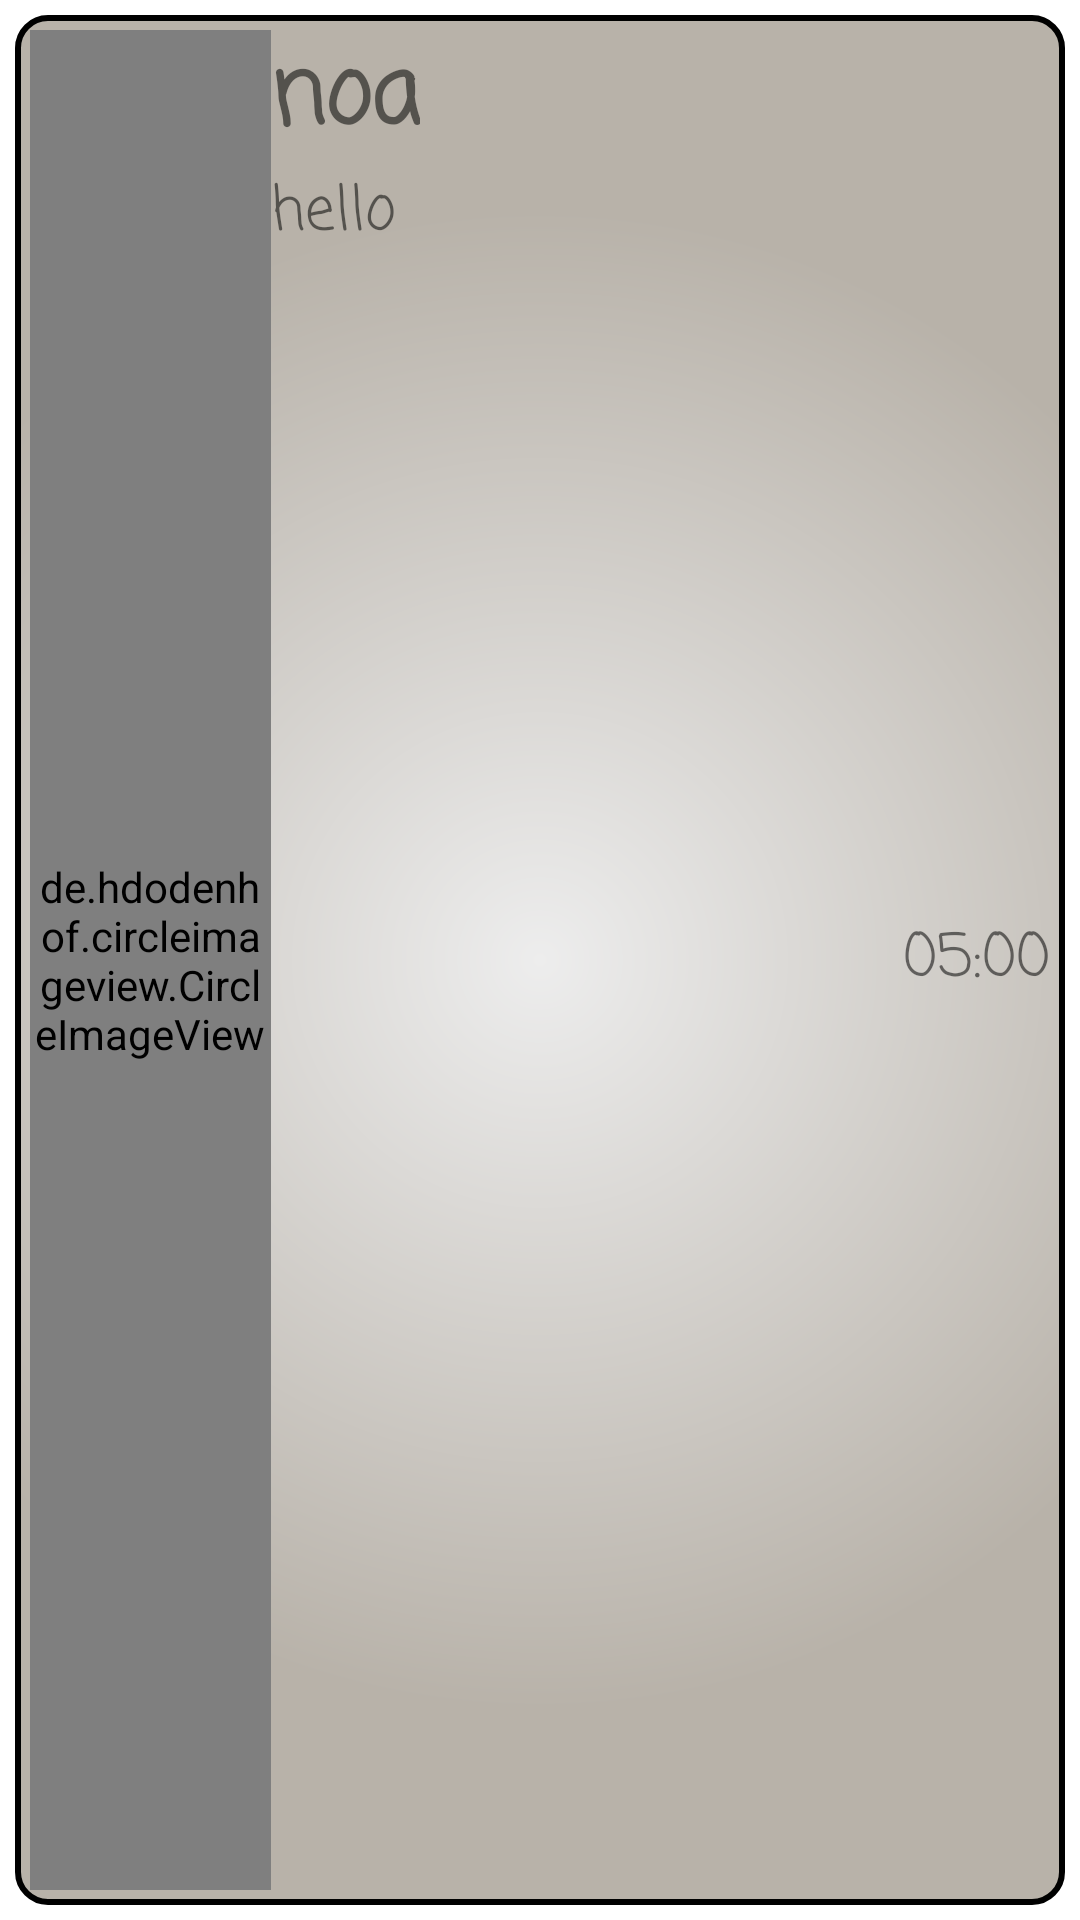

This screen was rendered from an Android layout file. Write that file and the resources it references.
<!-- AndroidManifest.xml: application theme Theme.WhatsApp_clone_test -->
<!-- res/layout/list_contacts.xml -->
<?xml version="1.0" encoding="utf-8"?>

<LinearLayout xmlns:android="http://schemas.android.com/apk/res/android"
    xmlns:app="http://schemas.android.com/apk/res-auto"
    xmlns:tools="http://schemas.android.com/tools"
    android:layout_width="match_parent"
    android:layout_height="wrap_content"
    android:orientation="vertical"
    android:padding="3dp"
    app:layout_insetEdge="none">


    <LinearLayout
        android:id="@+id/itemm"
        android:layout_width="match_parent"
        android:layout_height="match_parent"
        android:layout_margin="2dp"

        android:background="@drawable/single_side_bar"
        android:orientation="horizontal">

        <de.hdodenhof.circleimageview.CircleImageView
            android:id="@+id/contact_profilePic"
            android:layout_width="0dp"
            android:layout_height="match_parent"
            android:layout_weight="1"
            android:src="@drawable/background3"
            app:civ_border_color="@color/black"
            app:civ_border_width="2dp"
            tools:srcCompat="@tools:sample/avatars" />

        <LinearLayout
            android:layout_width="wrap_content"
            android:layout_height="wrap_content"
            android:layout_weight="2"
            android:orientation="vertical"
            android:outlineProvider="none">

            <TextView
                android:id="@+id/contact_name"
                android:layout_width="wrap_content"
                android:layout_height="wrap_content"
                android:maxLength="10"
                android:fontFamily="casual"
                android:text="noa"
                android:textSize="30dp"
                android:textStyle="bold" />








            <TextView
                android:id="@+id/contact_message"
                android:layout_width="wrap_content"
                android:layout_height="match_parent"
                android:fontFamily="casual"
                android:maxLength="10"
                android:gravity="bottom"
                android:text="hello"
                android:textSize="20dp" />
        </LinearLayout>

        <TextView
            android:id="@+id/contact_massageTime"
            android:layout_width="wrap_content"
            android:layout_height="wrap_content"
            android:layout_gravity="center"
            android:fontFamily="casual"
            android:gravity="end"
            android:text="05:00"
            android:textSize="20dp" />
    </LinearLayout>

</LinearLayout>
<!-- resources referenced by this layout -->
<resources>
  <color name="black">#FF000000</color>
  <!-- drawable single_side_bar (drawable) -->
  <shape xmlns:android="http://schemas.android.com/apk/res/android"
      android:shape="rectangle" >
      <corners android:radius="10dp" />
      <stroke android:width="2dp" android:color="@color/black" />
      <gradient
          android:startColor="#ededed"
          android:endColor="#B8B2A9"
          android:gradientRadius="250dp"
          android:type="radial"
          />
      <padding android:left="5dp" android:top="5dp"
          android:right="5dp" android:bottom="5dp" />
  </shape>
  <style name="Theme.WhatsApp_clone_test" parent="Theme.MaterialComponents.DayNight.DarkActionBar">
          
          <item name="colorPrimary">@color/purple_500</item>
          <item name="colorPrimaryVariant">@color/purple_700</item>
          <item name="colorOnPrimary">@color/white</item>
          
          <item name="colorSecondary">@color/teal_200</item>
          <item name="colorSecondaryVariant">@color/teal_700</item>
          <item name="colorOnSecondary">@color/black</item>
          
          <item name="android:statusBarColor" tools:targetApi="l">?attr/colorPrimaryVariant</item>
          
      </style>
  <color name="purple_500">#FF6200EE</color>
  <color name="purple_700">#FF3700B3</color>
  <color name="white">#FFFFFFFF</color>
  <color name="teal_200">#FF03DAC5</color>
  <color name="teal_700">#FF018786</color>
</resources>
